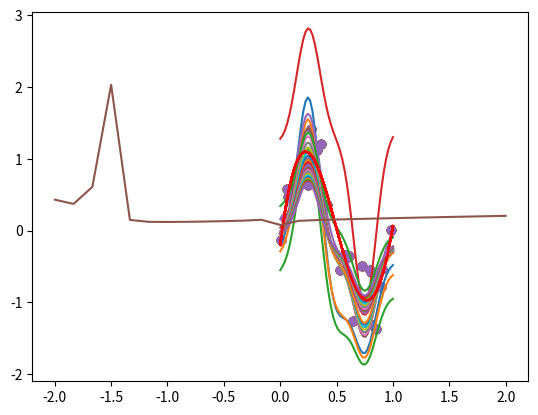

Write the Python code that produced this figure.
import numpy as np
import matplotlib.pyplot as plt

N=25
X = np.random.uniform(0,1,N)
print(X)
t = np.ones((N,1))
t[:,0] = np.sin(2*np.pi*X) + np.random.normal(0,0.3,N)
x0 = np.linspace(0,1)
h = np.sin(2*np.pi*x0)


print(t)



s = 0.1
m = 5
phi = np.ones((N,m+1))
phiPoly = np.ones((N,m+1))
for i in range (0,N):
    for j in range(m-1, -1, -1):
        phi[i][j] = np.exp((-(X[i]-(j)/(m-1))**2)/(2*s**2))
        phiPoly[i][j] = X[i]**(m-j)

phiT = np.transpose(phi)
phiPolyT = np.transpose(phiPoly)

bias = np.ones((N,1))
lam = np.linspace(-2,2,25)
for i in range (N):
    
    phiP = np.linalg.pinv(phi)
    wP = phiP.dot(t)

    A = phiT.dot(phi)+ lam[i] * np.identity(m+1)
    b = phiT.dot(t)
    w = np.linalg.lstsq(A, b, rcond=None)
    print(w)
    w = w[0]

    print(wP)

    phiPolyP = np.linalg.pinv(phiPoly)
    wPolyP = phiPolyP.dot(t)
    Apoly = phiPolyT.dot(phiPoly)+ lam[i] * np.identity(m+1)
    
    
    bPoly = phiPolyT.dot(t)
    


    wPoly = np.linalg.lstsq(Apoly, bPoly, rcond=None)
    wPoly = wPoly[0] 

    print(wPoly)

    y = 0
    yPoly = 0

    for j in range(0, m+1):
        e = 1
        if(j == 4):
            e = 0
        y += w[j]*np.exp((-(x0-(j)/(m-1))**2)/(2*s**2))**e
        yPoly += wPolyP[j]*x0**(m-j)
        
    for j in range (N):
        bias[i] += (y[j] - h[j])**2
    bias[i] /= N
    
    plt.scatter(X,t)
    plt.plot(x0,y)
    plt.plot(x0,yPoly, color = "red")
    plt.show()

plt.plot(lam,bias)
plt.show()
